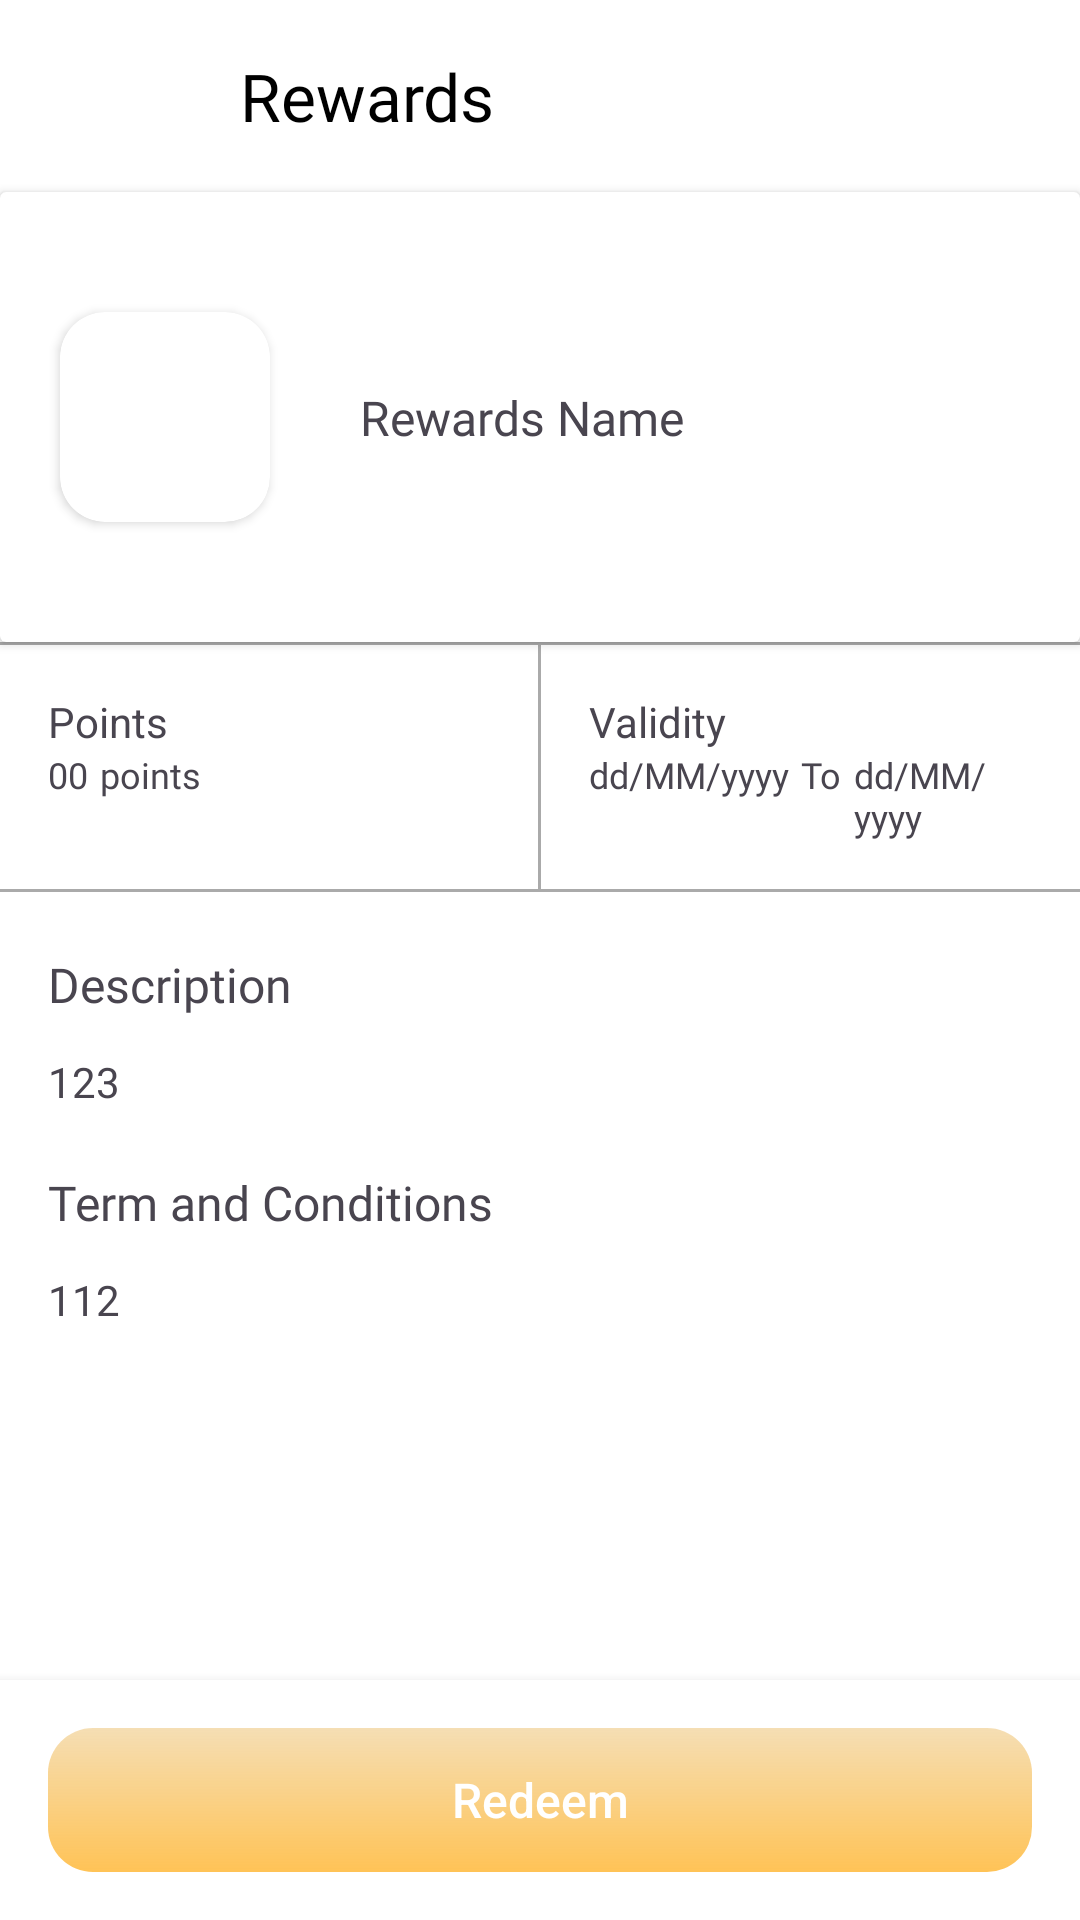

Layout XML and referenced resources for this Android screen:
<!-- AndroidManifest.xml: application theme Theme.RORMCustomer -->
<!-- res/layout/activity_rewards_info.xml -->
<?xml version="1.0" encoding="utf-8"?>
<androidx.constraintlayout.widget.ConstraintLayout xmlns:android="http://schemas.android.com/apk/res/android"
    android:layout_width="match_parent"
    android:layout_height="match_parent"
    xmlns:app="http://schemas.android.com/apk/res-auto"
    xmlns:tools="http://schemas.android.com/tools"
    android:background="@color/white"
    tools:context=".RewardsInfoActivity">

    <com.google.android.material.appbar.AppBarLayout
        android:id="@+id/promotionInfoAppBarLayout"
        android:layout_width="match_parent"
        android:layout_height="?attr/actionBarSize"
        app:layout_constraintEnd_toEndOf="parent"
        android:background="@android:color/transparent"
        app:layout_constraintStart_toStartOf="parent"
        app:layout_constraintTop_toTopOf="parent">

        <androidx.appcompat.widget.Toolbar
            android:id="@+id/toolbar"
            android:layout_width="match_parent"
            android:layout_height="match_parent"
            android:layout_gravity="center"
            android:minHeight="?attr/actionBarSize">

            <ImageView
                android:id="@+id/backButton"
                android:layout_width="30dp"
                android:layout_height="match_parent"
                android:scaleType="centerInside"
                android:src="@drawable/back_arrow" />

            <TextView
                android:id="@+id/rewardTitle"
                android:layout_width="match_parent"
                android:layout_height="match_parent"
                android:layout_marginStart="50dp"
                android:fontFamily="@font/roboto"
                android:gravity="center_vertical"
                android:text="Rewards"
                android:textColor="@color/black"
                android:textSize="22sp" />
        </androidx.appcompat.widget.Toolbar>
    </com.google.android.material.appbar.AppBarLayout>

    <androidx.cardview.widget.CardView
        android:id="@+id/cardView"
        android:layout_width="match_parent"
        android:layout_height="150dp"
        app:layout_constraintEnd_toEndOf="parent"
        app:layout_constraintStart_toStartOf="parent"
        app:layout_constraintTop_toBottomOf="@+id/promotionInfoAppBarLayout">

        <androidx.constraintlayout.widget.ConstraintLayout
            android:layout_width="match_parent"
            android:layout_height="match_parent">

            <androidx.cardview.widget.CardView
                android:id="@+id/cardViewImage"
                android:layout_width="70dp"
                android:layout_height="70dp"
                android:layout_gravity="center_vertical"
                android:layout_marginStart="20dp"
                android:elevation="5dp"
                app:cardCornerRadius="15dp"
                app:layout_constraintBottom_toBottomOf="parent"
                app:layout_constraintStart_toStartOf="parent"
                app:layout_constraintTop_toTopOf="parent">

                <ImageView
                    android:id="@+id/promotionImageView"
                    android:layout_width="wrap_content"
                    android:layout_height="wrap_content"
                    android:layout_gravity="center"
                    android:scaleType="centerCrop"
                    tools:srcCompat="@tools:sample/avatars" />
            </androidx.cardview.widget.CardView>

            <TextView
                android:id="@+id/promotionNameTextView"
                android:layout_width="wrap_content"
                android:layout_height="wrap_content"
                android:layout_marginStart="30dp"
                android:fontFamily="@font/roboto_medium"
                android:text="Rewards Name"
                android:textSize="16sp"
                app:layout_constraintBottom_toBottomOf="@+id/cardViewImage"
                app:layout_constraintStart_toEndOf="@+id/cardViewImage"
                app:layout_constraintTop_toTopOf="@+id/cardViewImage" />
        </androidx.constraintlayout.widget.ConstraintLayout>
    </androidx.cardview.widget.CardView>

    <ScrollView
        android:id="@+id/scrollView"
        android:layout_width="match_parent"
        android:layout_height="0dp"
        app:layout_constraintBottom_toBottomOf="parent"
        app:layout_constraintEnd_toEndOf="parent"
        app:layout_constraintStart_toStartOf="parent"
        app:layout_constraintTop_toBottomOf="@+id/cardView">

        <LinearLayout
            android:layout_width="match_parent"
            android:layout_height="wrap_content"
            android:orientation="vertical">

            <View
                android:id="@+id/view"
                android:layout_width="match_parent"
                android:layout_height="1dp"
                android:background="@android:color/darker_gray" />

            <LinearLayout
                android:id="@+id/secondLayout"
                android:layout_width="match_parent"
                android:layout_height="wrap_content"
                android:background="@color/white"
                android:orientation="horizontal">

                <LinearLayout
                    android:id="@+id/disountLayout"
                    android:layout_width="0dp"
                    android:layout_height="wrap_content"
                    android:layout_weight="1"
                    android:orientation="vertical"
                    android:padding="16dp">

                    <TextView
                        android:layout_width="wrap_content"
                        android:layout_height="wrap_content"
                        android:text="Points" />

                    <LinearLayout
                        android:layout_width="wrap_content"
                        android:layout_height="wrap_content"
                        android:orientation="horizontal">

                        <TextView
                            android:id="@+id/promotionPointsTextView"
                            android:layout_width="wrap_content"
                            android:layout_height="match_parent"
                            android:fontFamily="@font/roboto"
                            android:text="00"
                            android:textSize="12sp" />

                        <TextView
                            android:id="@+id/symbol"
                            android:layout_width="wrap_content"
                            android:layout_height="match_parent"
                            android:layout_marginStart="4dp"
                            android:fontFamily="@font/roboto"
                            android:text="points"
                            android:textSize="12sp" />

                    </LinearLayout>
                </LinearLayout>

                <View
                    android:layout_width="1dp"
                    android:layout_height="match_parent"
                    android:background="@android:color/darker_gray" />

                <LinearLayout
                    android:id="@+id/validityLayout"
                    android:layout_width="0dp"
                    android:layout_height="wrap_content"
                    android:layout_weight="1"
                    android:orientation="vertical"
                    android:padding="16dp">

                    <TextView
                        android:layout_width="wrap_content"
                        android:layout_height="wrap_content"
                        android:text="Validity" />

                    <LinearLayout
                        android:layout_width="wrap_content"
                        android:layout_height="wrap_content"
                        android:orientation="horizontal">

                        <TextView
                            android:id="@+id/promotionStartDateTextView"
                            android:layout_width="wrap_content"
                            android:layout_height="match_parent"
                            android:fontFamily="@font/roboto"
                            android:text="dd/MM/yyyy"
                            android:textSize="12sp" />

                        <TextView
                            android:layout_width="wrap_content"
                            android:layout_height="match_parent"
                            android:layout_marginStart="4dp"
                            android:fontFamily="@font/roboto"
                            android:text="To"
                            android:textSize="12sp" />

                        <TextView
                            android:id="@+id/promotionEndDateTextView"
                            android:layout_width="wrap_content"
                            android:layout_height="match_parent"
                            android:layout_marginStart="4dp"
                            android:fontFamily="@font/roboto"
                            android:text="dd/MM/yyyy"
                            android:textSize="12sp" />
                    </LinearLayout>
                </LinearLayout>
            </LinearLayout>

            <View
                android:id="@+id/view2"
                android:layout_width="match_parent"
                android:layout_height="1dp"
                android:background="@android:color/darker_gray" />

            <LinearLayout
                android:id="@+id/promotionInfo"
                android:layout_width="match_parent"
                android:layout_height="wrap_content"
                android:paddingStart="16dp"
                android:paddingEnd="16dp"
                android:orientation="vertical">

                <TextView
                    android:id="@+id/descriptionText"
                    android:layout_width="match_parent"
                    android:layout_height="wrap_content"
                    android:layout_marginTop="20dp"
                    android:fontFamily="@font/roboto_medium"
                    android:text="Description"
                    android:textSize="16sp" />

                <TextView
                    android:id="@+id/promotionDescriptionTextView"
                    android:layout_width="match_parent"
                    android:layout_height="wrap_content"
                    android:layout_marginTop="12dp"
                    android:text="123" />

                <TextView
                    android:id="@+id/tncText"
                    android:layout_width="match_parent"
                    android:layout_height="wrap_content"
                    android:fontFamily="@font/roboto_medium"
                    android:text="Term and Conditions"
                    android:layout_marginTop="20dp"
                    android:textSize="16sp" />

                <TextView
                    android:id="@+id/promotionTncTextView"
                    android:layout_width="match_parent"
                    android:layout_height="wrap_content"
                    android:layout_marginTop="12dp"
                    android:text="112" />
            </LinearLayout>

        </LinearLayout>
    </ScrollView>

    <LinearLayout
        android:id="@+id/buttonLayout"
        android:layout_width="match_parent"
        android:layout_height="wrap_content"
        android:background="@color/white"
        android:elevation="6dp"
        app:layout_constraintBottom_toBottomOf="parent"
        app:layout_constraintStart_toStartOf="parent">

        <androidx.appcompat.widget.AppCompatButton
            android:id="@+id/redeemButton"
            android:layout_width="match_parent"
            android:layout_height="wrap_content"
            android:layout_margin="16dp"
            android:background="@drawable/orange_button"
            android:text="Redeem"
            android:textAllCaps="false"
            android:textColor="@color/white"
            android:textSize="16sp" />
    </LinearLayout>

</androidx.constraintlayout.widget.ConstraintLayout>
<!-- resources referenced by this layout -->
<resources>
  <color name="black">#FF000000</color>
  <color name="white">#FFFFFFFF</color>
  <!-- drawable orange_button (drawable) -->
  <?xml version="1.0" encoding="utf-8"?>
  <shape xmlns:android="http://schemas.android.com/apk/res/android">
      <gradient android:angle="-45"
          android:startColor="@color/veryLightOrange"
          android:endColor="@color/lightOrange" />
      <corners android:radius="15dp" />
  </shape>
  <style name="Theme.RORMCustomer" parent="Base.Theme.RORMCustomer" />
  <color name="veryLightOrange">#9FEFCA86</color>
  <color name="lightOrange">#ffc356</color>
  <style name="Base.Theme.RORMCustomer" parent="Theme.Material3.DayNight.NoActionBar">
          
          <item name="colorPrimary">@color/orange_primary</item>
          <item name="colorPrimaryVariant">@color/orange_primary_variant</item>
          <item name="colorOnPrimary">@color/white</item> 
          <item name="android:navigationBarColor">@color/orange_primary</item> 
      </style>
</resources>
